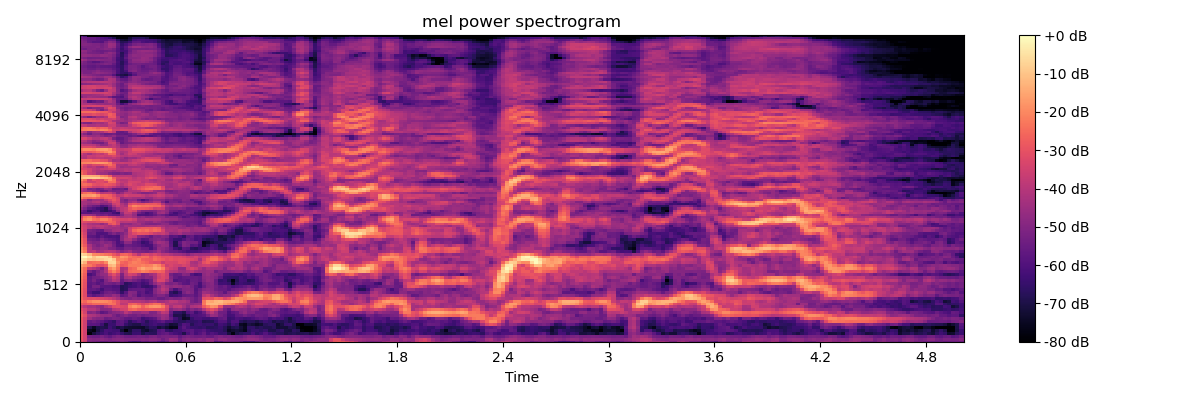

The table this chart was drawn from, first rows:
-2.946775627136230469e+01, -3.538513946533203125e+01, -5.083559799194335938e+01, -5.238161468505859375e+01, -5.397370147705078125e+01, -5.590016174316406250e+01, -5.547075653076171875e+01, -5.317941284179687500e+01, -5.504075622558593750e+01, -5.393915176391601562e+01, -5.165695953369140625e+01, -5.340996551513671875e+01, -5.900964355468750000e+01, -6.111559295654296875e+01, -5.983502197265625000e+01, -5.533963012695312500e+01, -5.633326721191406250e+01, -5.395217132568359375e+01, -5.509213638305664062e+01, -5.849409484863281250e+01, -5.977132415771484375e+01, -5.604046630859375000e+01, -4.859088516235351562e+01, -5.017882537841796875e+01
-2.913220596313476562e+01, -3.507221984863281250e+01, -4.920933532714843750e+01, -5.021418762207031250e+01, -4.978905487060546875e+01, -4.822615051269531250e+01, -4.952729034423828125e+01, -5.116915893554687500e+01, -4.920261383056640625e+01, -4.870969390869140625e+01, -4.844160461425781250e+01, -4.997368240356445312e+01, -4.944991302490234375e+01, -4.946874618530273438e+01, -5.048413467407226562e+01, -4.905571365356445312e+01, -4.967160034179687500e+01, -4.808555603027343750e+01, -4.836861419677734375e+01, -4.979553985595703125e+01, -5.396269989013671875e+01, -5.085949707031250000e+01, -4.485853576660156250e+01, -4.615932464599609375e+01
-2.875378799438476562e+01, -3.474585723876953125e+01, -5.313719940185546875e+01, -5.426645660400390625e+01, -5.413199615478515625e+01, -5.178984832763671875e+01, -5.440723800659179688e+01, -5.676699066162109375e+01, -5.321400451660156250e+01, -5.114702606201171875e+01, -5.217253112792968750e+01, -5.400010299682617188e+01, -5.421762847900390625e+01, -5.403288269042968750e+01, -5.282967376708984375e+01, -5.373851776123046875e+01, -5.460955810546875000e+01, -5.201607513427734375e+01, -5.108249664306640625e+01, -5.397815704345703125e+01, -5.230554962158203125e+01, -5.190465545654296875e+01, -5.258717346191406250e+01, -5.215494155883789062e+01
-2.912111473083496094e+01, -3.512251663208007812e+01, -7.880335235595703125e+01, -7.116603088378906250e+01, -6.716904449462890625e+01, -6.384501647949218750e+01, -6.068796157836914062e+01, -6.421289825439453125e+01, -6.231295394897460938e+01, -6.036360168457031250e+01, -6.508467102050781250e+01, -6.850128173828125000e+01, -6.929080200195312500e+01, -6.427516174316406250e+01, -6.394903564453125000e+01, -6.998739624023437500e+01, -6.628146362304687500e+01, -6.700141906738281250e+01, -6.747361755371093750e+01, -5.895323944091796875e+01, -5.704803466796875000e+01, -5.587896728515625000e+01, -5.953761291503906250e+01, -6.216095733642578125e+01
-2.886225128173828125e+01, -3.488353729248046875e+01, -7.561274719238281250e+01, -7.839627075195312500e+01, -7.056690979003906250e+01, -6.610016632080078125e+01, -6.108872222900390625e+01, -6.218296813964843750e+01, -6.322154235839843750e+01, -6.317075729370117188e+01, -7.196810913085937500e+01, -7.944235992431640625e+01, -7.153291320800781250e+01, -6.589385986328125000e+01, -6.575158691406250000e+01, -7.208134460449218750e+01, -7.360800933837890625e+01, -6.903630065917968750e+01, -6.792914581298828125e+01, -5.994812011718750000e+01, -5.809358978271484375e+01, -6.523164367675781250e+01, -6.698640441894531250e+01, -6.354711532592773438e+01
-2.908367729187011719e+01, -3.510900497436523438e+01, -6.928433990478515625e+01, -7.487745666503906250e+01, -6.971502685546875000e+01, -6.824559020996093750e+01, -6.909912109375000000e+01, -6.293151092529296875e+01, -6.637876892089843750e+01, -7.079350280761718750e+01, -6.885418701171875000e+01, -7.169024658203125000e+01, -7.276824188232421875e+01, -7.287200927734375000e+01, -7.319351196289062500e+01, -7.385600280761718750e+01, -6.986222076416015625e+01, -6.595629882812500000e+01, -6.684913635253906250e+01, -7.210433959960937500e+01, -6.932058715820312500e+01, -7.235144805908203125e+01, -7.632695007324218750e+01, -7.552842712402343750e+01
-2.901958656311035156e+01, -3.502727508544921875e+01, -5.794358825683593750e+01, -5.756031036376953125e+01, -5.861434173583984375e+01, -6.315996551513671875e+01, -7.057771301269531250e+01, -6.403930664062500000e+01, -6.428038787841796875e+01, -5.827798843383789062e+01, -5.780498504638671875e+01, -6.485379791259765625e+01, -6.784318542480468750e+01, -6.959550476074218750e+01, -6.960722351074218750e+01, -6.474443054199218750e+01, -6.620930480957031250e+01, -6.351441192626953125e+01, -6.202125549316406250e+01, -6.435957336425781250e+01, -6.467667388916015625e+01, -6.751112365722656250e+01, -7.235877227783203125e+01, -7.134764099121093750e+01
-2.897976303100585938e+01, -3.495310974121093750e+01, -5.649536895751953125e+01, -5.409212493896484375e+01, -5.640953826904296875e+01, -5.823297882080078125e+01, -6.096310043334960938e+01, -6.317902755737304688e+01, -6.603315734863281250e+01, -5.857008361816406250e+01, -5.712599945068359375e+01, -6.089771270751953125e+01, -6.690653991699218750e+01, -6.250439834594726562e+01, -5.945539855957031250e+01, -6.269887542724609375e+01, -6.772512817382812500e+01, -6.336837768554687500e+01, -6.166567611694335938e+01, -5.914186477661132812e+01, -5.656365203857421875e+01, -6.148448181152343750e+01, -6.131525039672851562e+01, -6.541337585449218750e+01
-2.849200439453125000e+01, -3.447013092041015625e+01, -4.464993667602539062e+01, -4.897821807861328125e+01, -5.012305450439453125e+01, -4.997034454345703125e+01, -5.475677490234375000e+01, -5.354542541503906250e+01, -5.155446243286132812e+01, -5.204586791992187500e+01, -5.379663085937500000e+01, -5.682243347167968750e+01, -5.725065994262695312e+01, -5.511524963378906250e+01, -5.694973754882812500e+01, -6.342310714721679688e+01, -6.116339111328125000e+01, -5.934743499755859375e+01, -5.744322204589843750e+01, -5.086789321899414062e+01, -4.553153610229492188e+01, -4.776800155639648438e+01, -5.532933044433593750e+01, -6.266136932373046875e+01
-2.629999542236328125e+01, -3.153464698791503906e+01, -4.120095825195312500e+01, -4.241077423095703125e+01, -4.444680786132812500e+01, -4.656895065307617188e+01, -4.734864425659179688e+01, -4.659855651855468750e+01, -5.122351074218750000e+01, -5.494141387939453125e+01, -5.165577697753906250e+01, -4.964566802978515625e+01, -5.250453186035156250e+01, -5.325453186035156250e+01, -5.142380523681640625e+01, -5.375159454345703125e+01, -5.197396850585937500e+01, -5.095017623901367188e+01, -4.993746948242187500e+01, -4.784913253784179688e+01, -4.477745819091796875e+01, -4.605366134643554688e+01, -5.820398330688476562e+01, -6.908125305175781250e+01
-2.819630241394042969e+01, -3.434942245483398438e+01, -4.960950088500976562e+01, -4.839653015136718750e+01, -5.240828323364257812e+01, -5.759645462036132812e+01, -5.563777923583984375e+01, -5.141082000732421875e+01, -4.932877349853515625e+01, -4.840164184570312500e+01, -4.669733047485351562e+01, -3.964098358154296875e+01, -4.354119110107421875e+01, -4.766272735595703125e+01, -4.723129653930664062e+01, -4.493658828735351562e+01, -4.489786529541015625e+01, -5.085868072509765625e+01, -5.008234405517578125e+01, -4.426969146728515625e+01, -3.807009124755859375e+01, -4.014241790771484375e+01, -5.542082977294921875e+01, -6.577511596679687500e+01
-3.072254562377929688e+01, -3.544258880615234375e+01, -4.009891891479492188e+01, -4.013831329345703125e+01, -4.400791931152343750e+01, -4.964728164672851562e+01, -4.920012664794921875e+01, -4.820833587646484375e+01, -4.003003692626953125e+01, -3.851167678833007812e+01, -3.488571929931640625e+01, -3.421300125122070312e+01, -2.703498840332031250e+01, -2.559731864929199219e+01, -2.814509963989257812e+01, -2.976475143432617188e+01, -2.896545028686523438e+01, -2.768032455444335938e+01, -2.869049072265625000e+01, -2.850051689147949219e+01, -2.893791389465332031e+01, -3.429794692993164062e+01, -4.951634216308593750e+01, -4.655648803710937500e+01
-3.547880172729492188e+01, -4.044264221191406250e+01, -4.365857315063476562e+01, -4.342431259155273438e+01, -4.601037597656250000e+01, -4.872096252441406250e+01, -4.172408294677734375e+01, -3.754347991943359375e+01, -3.139989280700683594e+01, -3.056787681579589844e+01, -3.193364334106445312e+01, -3.298878097534179688e+01, -2.137966537475585938e+01, -1.793393516540527344e+01, -2.050730133056640625e+01, -2.661949157714843750e+01, -2.186208343505859375e+01, -1.823555755615234375e+01, -1.721896362304687500e+01, -1.812262344360351562e+01, -2.249110031127929688e+01, -3.195468521118164062e+01, -4.317900848388671875e+01, -3.831625747680664062e+01
-2.839555931091308594e+01, -2.973053550720214844e+01, -2.788401222229003906e+01, -2.555631637573242188e+01, -2.549952316284179688e+01, -2.557873916625976562e+01, -2.520753860473632812e+01, -2.291670227050781250e+01, -2.411516380310058594e+01, -3.083981895446777344e+01, -3.890369796752929688e+01, -3.796965789794921875e+01, -2.771462631225585938e+01, -2.625170135498046875e+01, -2.965301513671875000e+01, -3.255821609497070312e+01, -3.030526924133300781e+01, -2.691979598999023438e+01, -2.416839218139648438e+01, -2.490418243408203125e+01, -3.138240432739257812e+01, -3.984595489501953125e+01, -4.095760726928710938e+01, -4.223563766479492188e+01
-2.311839294433593750e+01, -2.588544845581054688e+01, -2.143250274658203125e+01, -1.875018119812011719e+01, -1.860576248168945312e+01, -1.917315673828125000e+01, -1.988732147216796875e+01, -2.184844398498535156e+01, -2.577372360229492188e+01, -3.059306907653808594e+01, -3.641597747802734375e+01, -3.685794067382812500e+01, -3.922588348388671875e+01, -4.032949066162109375e+01, -4.010609054565429688e+01, -4.158230590820312500e+01, -4.376741790771484375e+01, -4.177055358886718750e+01, -4.022394180297851562e+01, -4.423751449584960938e+01, -4.429131317138671875e+01, -4.216567230224609375e+01, -3.824977874755859375e+01, -3.899279403686523438e+01
-2.548426055908203125e+01, -3.048469734191894531e+01, -3.218679809570312500e+01, -3.141669845581054688e+01, -3.238509750366210938e+01, -3.374249267578125000e+01, -3.503867340087890625e+01, -3.671791839599609375e+01, -3.951244735717773438e+01, -4.334494400024414062e+01, -4.832308959960937500e+01, -5.016215896606445312e+01, -5.097607040405273438e+01, -4.863710784912109375e+01, -4.975976181030273438e+01, -5.014671707153320312e+01, -5.286483001708984375e+01, -5.234666061401367188e+01, -5.228504943847656250e+01, -5.513125228881835938e+01, -5.518666839599609375e+01, -5.222034454345703125e+01, -5.049304962158203125e+01, -5.161956024169921875e+01
-2.623434066772460938e+01, -3.213655471801757812e+01, -5.390876388549804688e+01, -5.775451660156250000e+01, -5.547166061401367188e+01, -5.391699981689453125e+01, -4.998180770874023438e+01, -5.002045059204101562e+01, -4.614836120605468750e+01, -4.841433715820312500e+01, -5.763058471679687500e+01, -5.535226058959960938e+01, -4.855075073242187500e+01, -5.200704193115234375e+01, -5.958612442016601562e+01, -5.620968627929687500e+01, -5.731911849975585938e+01, -5.781717681884765625e+01, -5.331248474121093750e+01, -5.024583435058593750e+01, -5.057957458496093750e+01, -5.402928161621093750e+01, -6.391057586669921875e+01, -6.271165466308593750e+01
-2.591289138793945312e+01, -3.197752952575683594e+01, -5.902242279052734375e+01, -6.332925033569335938e+01, -6.359846496582031250e+01, -5.891796112060546875e+01, -5.410895156860351562e+01, -5.310322952270507812e+01, -5.479346847534179688e+01, -5.749219131469726562e+01, -6.544050598144531250e+01, -5.814891815185546875e+01, -4.927905273437500000e+01, -5.047225189208984375e+01, -5.842311477661132812e+01, -5.638921356201171875e+01, -6.181823730468750000e+01, -5.948421478271484375e+01, -5.002778244018554688e+01, -4.571372222900390625e+01, -4.276625442504882812e+01, -4.647608184814453125e+01, -6.531737518310546875e+01, -6.861808776855468750e+01
-2.559886550903320312e+01, -3.160595893859863281e+01, -5.672890472412109375e+01, -5.600473403930664062e+01, -5.785560989379882812e+01, -6.256259918212890625e+01, -5.727563476562500000e+01, -5.731333923339843750e+01, -5.905708312988281250e+01, -5.891689682006835938e+01, -6.841456604003906250e+01, -6.662994384765625000e+01, -5.720709991455078125e+01, -5.631521224975585938e+01, -5.647529602050781250e+01, -5.591056060791015625e+01, -5.981175994873046875e+01, -6.088734054565429688e+01, -5.025535202026367188e+01, -4.471289825439453125e+01, -3.885743331909179688e+01, -4.217184448242187500e+01, -5.416935729980468750e+01, -6.182263183593750000e+01
-2.478011322021484375e+01, -3.077272224426269531e+01, -5.783239364624023438e+01, -5.229572677612304688e+01, -5.244666290283203125e+01, -5.782299423217773438e+01, -5.862461090087890625e+01, -5.872338104248046875e+01, -6.032965850830078125e+01, -6.030005264282226562e+01, -6.839584350585937500e+01, -6.676820373535156250e+01, -6.353635787963867188e+01, -6.237470245361328125e+01, -5.945425415039062500e+01, -6.444191741943359375e+01, -6.561125183105468750e+01, -6.359428024291992188e+01, -5.739666748046875000e+01, -4.763689422607421875e+01, -4.104605102539062500e+01, -4.463740921020507812e+01, -4.832789611816406250e+01, -4.645199584960937500e+01
-2.435214996337890625e+01, -3.039005279541015625e+01, -5.721524047851562500e+01, -5.582651519775390625e+01, -5.889400482177734375e+01, -5.682877349853515625e+01, -5.181447219848632812e+01, -5.309443664550781250e+01, -5.418289947509765625e+01, -5.196171569824218750e+01, -5.806483840942382812e+01, -6.704951477050781250e+01, -6.510885620117187500e+01, -6.186737060546875000e+01, -5.987282180786132812e+01, -6.338938522338867188e+01, -6.129745483398437500e+01, -5.454570388793945312e+01, -4.746306610107421875e+01, -4.176899719238281250e+01, -4.326457977294921875e+01, -5.034941864013671875e+01, -5.173897552490234375e+01, -5.046865463256835938e+01
-2.367212677001953125e+01, -2.970374298095703125e+01, -5.648586654663085938e+01, -5.199468994140625000e+01, -5.664878082275390625e+01, -5.956009674072265625e+01, -5.039963912963867188e+01, -4.614039230346679688e+01, -4.020436096191406250e+01, -4.274259185791015625e+01, -5.571052551269531250e+01, -5.077430343627929688e+01, -4.925823974609375000e+01, -5.298486709594726562e+01, -5.566554260253906250e+01, -6.014656829833984375e+01, -5.795396041870117188e+01, -5.405442428588867188e+01, -4.125648880004882812e+01, -3.257836914062500000e+01, -3.308136367797851562e+01, -4.093086242675781250e+01, -4.857527160644531250e+01, -6.021157836914062500e+01
-2.238933563232421875e+01, -2.839006805419921875e+01, -5.709732818603515625e+01, -5.371716308593750000e+01, -5.296389389038085938e+01, -5.113740921020507812e+01, -4.775960922241210938e+01, -4.404397583007812500e+01, -3.664041519165039062e+01, -4.060353088378906250e+01, -5.291803741455078125e+01, -4.327475738525390625e+01, -4.185585784912109375e+01, -4.718046569824218750e+01, -4.974217224121093750e+01, -5.207384490966796875e+01, -4.934375762939453125e+01, -5.008346939086914062e+01, -4.284521102905273438e+01, -3.496422576904296875e+01, -3.233681488037109375e+01, -3.559227371215820312e+01, -5.007118225097656250e+01, -5.623691940307617188e+01
-2.129283332824707031e+01, -2.729492950439453125e+01, -6.168083953857421875e+01, -5.838571166992187500e+01, -5.031264495849609375e+01, -4.726133728027343750e+01, -4.631208419799804688e+01, -3.646385955810546875e+01, -3.147688293457031250e+01, -3.726993179321289062e+01, -5.116728591918945312e+01, -3.948112106323242188e+01, -3.412432479858398438e+01, -3.617205810546875000e+01, -4.259213256835937500e+01, -5.104064941406250000e+01, -4.846497344970703125e+01, -4.438422393798828125e+01, -4.206143188476562500e+01, -3.381906127929687500e+01, -3.151456069946289062e+01, -3.591766357421875000e+01, -5.254049682617187500e+01, -5.601234436035156250e+01
-1.989762687683105469e+01, -2.589371109008789062e+01, -5.244649887084960938e+01, -5.716422653198242188e+01, -5.217344284057617188e+01, -4.774736404418945312e+01, -4.067726135253906250e+01, -2.668021202087402344e+01, -2.144631385803222656e+01, -2.679553413391113281e+01, -4.250153350830078125e+01, -3.730847167968750000e+01, -2.583956909179687500e+01, -2.461492538452148438e+01, -2.393837165832519531e+01, -2.089041709899902344e+01, -2.248040390014648438e+01, -2.559861755371093750e+01, -2.670918655395507812e+01, -2.536317825317382812e+01, -2.739796829223632812e+01, -3.532793426513671875e+01, -3.995008087158203125e+01, -4.097810363769531250e+01
-1.961969375610351562e+01, -2.518108749389648438e+01, -3.780693817138671875e+01, -4.036064910888671875e+01, -4.412330627441406250e+01, -5.119357299804687500e+01, -4.141497039794921875e+01, -2.049067687988281250e+01, -1.608638381958007812e+01, -2.350889015197753906e+01, -4.216025543212890625e+01, -4.035956954956054688e+01, -2.709237670898437500e+01, -2.480019378662109375e+01, -1.832075119018554688e+01, -1.467542266845703125e+01, -1.771881294250488281e+01, -1.788076400756835938e+01, -1.452455520629882812e+01, -1.566152858734130859e+01, -2.062693214416503906e+01, -3.144201469421386719e+01, -3.482764434814453125e+01, -3.718563079833984375e+01
-1.565519332885742188e+01, -1.894049453735351562e+01, -2.222560119628906250e+01, -2.640863990783691406e+01, -3.107477951049804688e+01, -3.128926277160644531e+01, -2.851887702941894531e+01, -1.280729675292968750e+01, -1.069310760498046875e+01, -2.101794052124023438e+01, -2.819425582885742188e+01, -2.666498374938964844e+01, -2.190896987915039062e+01, -2.232290267944335938e+01, -2.235202407836914062e+01, -2.079404830932617188e+01, -2.189091110229492188e+01, -2.108992767333984375e+01, -1.744107627868652344e+01, -2.002040100097656250e+01, -2.713105773925781250e+01, -3.537461090087890625e+01, -3.283806991577148438e+01, -3.500654983520507812e+01
-7.340465545654296875e+00, -1.295695304870605469e+01, -2.506142425537109375e+01, -2.382075119018554688e+01, -2.306573867797851562e+01, -2.509447860717773438e+01, -1.999994277954101562e+01, -7.117298126220703125e+00, -6.468441009521484375e+00, -1.763351440429687500e+01, -2.560204315185546875e+01, -2.693376922607421875e+01, -2.364745521545410156e+01, -2.109637069702148438e+01, -2.226474761962890625e+01, -2.443548965454101562e+01, -2.635055923461914062e+01, -2.984698295593261719e+01, -3.098246574401855469e+01, -3.071216773986816406e+01, -3.636792755126953125e+01, -3.277883911132812500e+01, -3.289297103881835938e+01, -3.348338317871093750e+01
-4.027153015136718750e+00, -5.834846496582031250e+00, -9.310214996337890625e+00, -1.047238349914550781e+01, -8.941082000732421875e+00, -8.741058349609375000e+00, -6.519214630126953125e+00, -5.027439117431640625e+00, -9.272638320922851562e+00, -2.130913162231445312e+01, -2.051865768432617188e+01, -2.190446281433105469e+01, -2.599221038818359375e+01, -2.379001617431640625e+01, -2.180377578735351562e+01, -2.702863693237304688e+01, -2.764536666870117188e+01, -2.871771812438964844e+01, -2.483775329589843750e+01, -2.677089691162109375e+01, -2.838882827758789062e+01, -3.115297126770019531e+01, -2.960251426696777344e+01, -3.111336135864257812e+01
-6.609077453613281250e-01, 1.907348632812500000e-06, -4.330783843994140625e+00, -9.470893859863281250e+00, -5.707853317260742188e+00, -5.241901397705078125e+00, -5.827613830566406250e+00, -1.028013038635253906e+01, -2.116209411621093750e+01, -2.342488098144531250e+01, -1.696857833862304688e+01, -1.874215698242187500e+01, -2.365756225585937500e+01, -2.553627777099609375e+01, -2.654650688171386719e+01, -2.400006484985351562e+01, -2.440274810791015625e+01, -2.998649597167968750e+01, -2.615441131591796875e+01, -2.785866928100585938e+01, -3.085880279541015625e+01, -3.087772178649902344e+01, -3.006981468200683594e+01, -3.206899261474609375e+01
-5.615690231323242188e+00, -7.961967468261718750e+00, -1.199505996704101562e+01, -1.939605903625488281e+01, -2.055838394165039062e+01, -2.168092346191406250e+01, -2.317217254638671875e+01, -2.462548637390136719e+01, -2.881024742126464844e+01, -3.273360061645507812e+01, -2.654087638854980469e+01, -2.561870384216308594e+01, -2.838926124572753906e+01, -3.459737014770507812e+01, -4.070802307128906250e+01, -3.420895767211914062e+01, -3.257883834838867188e+01, -3.576803207397460938e+01, -3.333453750610351562e+01, -3.611698532104492188e+01, -3.946444702148437500e+01, -3.922380447387695312e+01, -4.172649383544921875e+01, -4.401836395263671875e+01
-1.614366912841796875e+01, -2.157207489013671875e+01, -3.911256027221679688e+01, -3.819007110595703125e+01, -4.419182968139648438e+01, -4.354788970947265625e+01, -4.065375518798828125e+01, -3.934591293334960938e+01, -4.013102722167968750e+01, -4.418744659423828125e+01, -5.001122283935546875e+01, -4.692917633056640625e+01, -4.388317108154296875e+01, -4.959522247314453125e+01, -5.065233612060546875e+01, -5.199207687377929688e+01, -5.327281951904296875e+01, -5.068297958374023438e+01, -4.820262145996093750e+01, -4.371405029296875000e+01, -4.887871551513671875e+01, -5.204103088378906250e+01, -5.488350677490234375e+01, -5.553109741210937500e+01
-1.868198394775390625e+01, -2.438194084167480469e+01, -4.042494201660156250e+01, -4.763500976562500000e+01, -4.833663177490234375e+01, -4.618063735961914062e+01, -4.645656967163085938e+01, -5.049678039550781250e+01, -5.109423828125000000e+01, -5.533599853515625000e+01, -5.639867401123046875e+01, -5.174098587036132812e+01, -5.168949127197265625e+01, -5.358646774291992188e+01, -5.280429077148437500e+01, -5.584009552001953125e+01, -5.568012237548828125e+01, -6.160065841674804688e+01, -5.555621719360351562e+01, -4.662369537353515625e+01, -4.781388092041015625e+01, -5.067155075073242188e+01, -5.597889709472656250e+01, -6.329558944702148438e+01
-2.218904685974121094e+01, -2.820638656616210938e+01, -4.261068344116210938e+01, -4.890045928955078125e+01, -5.187302017211914062e+01, -4.913592529296875000e+01, -4.488664245605468750e+01, -4.743675994873046875e+01, -5.297295379638671875e+01, -5.987680053710937500e+01, -6.098484802246093750e+01, -5.464196395874023438e+01, -5.487786865234375000e+01, -5.629323577880859375e+01, -5.727571487426757812e+01, -6.088840103149414062e+01, -6.235897827148437500e+01, -6.126880645751953125e+01, -5.357693099975585938e+01, -4.881045532226562500e+01, -4.623310089111328125e+01, -4.719324111938476562e+01, -5.784523391723632812e+01, -6.911338043212890625e+01
-2.418254089355468750e+01, -3.028716850280761719e+01, -4.909601593017578125e+01, -5.151650238037109375e+01, -5.085113525390625000e+01, -4.794016265869140625e+01, -5.052946090698242188e+01, -4.915762329101562500e+01, -5.423054885864257812e+01, -6.055430603027343750e+01, -5.692189788818359375e+01, -4.805831527709960938e+01, -4.817942810058593750e+01, -5.625067901611328125e+01, -5.833586883544921875e+01, -6.490601348876953125e+01, -6.263456726074218750e+01, -5.710280227661132812e+01, -4.812180328369140625e+01, -4.352281570434570312e+01, -4.520981597900390625e+01, -4.817470550537109375e+01, -5.888575744628906250e+01, -6.852403259277343750e+01
-2.489491462707519531e+01, -3.077810096740722656e+01, -5.292154693603515625e+01, -5.422406005859375000e+01, -5.623416137695312500e+01, -5.175163269042968750e+01, -5.548446655273437500e+01, -5.743447113037109375e+01, -5.854818725585937500e+01, -6.045140075683593750e+01, -4.961053848266601562e+01, -4.265162658691406250e+01, -4.131247329711914062e+01, -4.799462127685546875e+01, -5.435017395019531250e+01, -5.963763046264648438e+01, -5.828073120117187500e+01, -5.292142486572265625e+01, -5.019205093383789062e+01, -4.884981918334960938e+01, -5.140847015380859375e+01, -5.492826843261718750e+01, -5.998544311523437500e+01, -6.440666198730468750e+01
-2.686787223815917969e+01, -3.288360595703125000e+01, -5.729455566406250000e+01, -5.783426666259765625e+01, -6.048326492309570312e+01, -5.696509170532226562e+01, -6.016439056396484375e+01, -6.118673706054687500e+01, -6.033378219604492188e+01, -6.187044906616210938e+01, -4.961957931518554688e+01, -4.451361083984375000e+01, -3.683810424804687500e+01, -3.857354354858398438e+01, -4.806428146362304688e+01, -4.963478851318359375e+01, -5.213658905029296875e+01, -5.579472351074218750e+01, -5.044200134277343750e+01, -5.120692443847656250e+01, -4.875126266479492188e+01, -5.056513214111328125e+01, -5.881851577758789062e+01, -5.804338836669921875e+01
-2.852909469604492188e+01, -3.456503677368164062e+01, -5.482552337646484375e+01, -5.365124893188476562e+01, -5.989348220825195312e+01, -6.045819091796875000e+01, -5.977847290039062500e+01, -5.417474365234375000e+01, -5.058142089843750000e+01, -5.399578475952148438e+01, -5.113094329833984375e+01, -4.694984054565429688e+01, -3.717303085327148438e+01, -3.208894729614257812e+01, -2.931886100769042969e+01, -2.988245010375976562e+01, -3.022029685974121094e+01, -3.271810150146484375e+01, -3.644169616699218750e+01, -3.754239273071289062e+01, -3.642043304443359375e+01, -4.042454147338867188e+01, -4.737725830078125000e+01, -4.611215209960937500e+01
-3.049315834045410156e+01, -3.606794738769531250e+01, -5.191613388061523438e+01, -5.365141677856445312e+01, -5.567320632934570312e+01, -5.663325500488281250e+01, -4.839178466796875000e+01, -4.770664978027343750e+01, -4.358253479003906250e+01, -4.287860870361328125e+01, -4.467397689819335938e+01, -4.908936309814453125e+01, -3.519237136840820312e+01, -2.642835998535156250e+01, -2.352013778686523438e+01, -2.538396835327148438e+01, -2.366994094848632812e+01, -2.693275833129882812e+01, -2.480500030517578125e+01, -2.647695350646972656e+01, -3.386373901367187500e+01, -4.273196792602539062e+01, -4.206685638427734375e+01, -4.313933181762695312e+01
-3.127787590026855469e+01, -3.524851608276367188e+01, -3.961229324340820312e+01, -4.398899841308593750e+01, -4.187925720214843750e+01, -3.994243621826171875e+01, -4.264024353027343750e+01, -4.326286697387695312e+01, -4.435765838623046875e+01, -4.374449920654296875e+01, -4.572623443603515625e+01, -4.580133438110351562e+01, -3.674771118164062500e+01, -3.218349075317382812e+01, -2.997963333129882812e+01, -2.811616516113281250e+01, -2.755681037902832031e+01, -2.835502433776855469e+01, -2.671813964843750000e+01, -2.871944999694824219e+01, -3.834155273437500000e+01, -4.424742889404296875e+01, -4.310769653320312500e+01, -4.273930358886718750e+01
-3.253483963012695312e+01, -3.565399551391601562e+01, -3.923704910278320312e+01, -4.026986694335937500e+01, -3.866279602050781250e+01, -3.859737777709960938e+01, -4.078654479980468750e+01, -4.302979278564453125e+01, -3.968278884887695312e+01, -4.226882934570312500e+01, -4.688937377929687500e+01, -4.324205398559570312e+01, -4.427772140502929688e+01, -4.373738098144531250e+01, -4.464619445800781250e+01, -4.529962158203125000e+01, -4.373206710815429688e+01, -4.261386108398437500e+01, -4.287625885009765625e+01, -4.156433105468750000e+01, -4.360708618164062500e+01, -4.595912933349609375e+01, -4.511100387573242188e+01, -4.576544189453125000e+01
-3.430236434936523438e+01, -3.784357070922851562e+01, -4.160906219482421875e+01, -4.318134307861328125e+01, -4.373026275634765625e+01, -4.683966827392578125e+01, -4.311702728271484375e+01, -3.106350517272949219e+01, -2.773848915100097656e+01, -3.376146697998046875e+01, -4.822067642211914062e+01, -4.731905364990234375e+01, -4.798635864257812500e+01, -4.441095352172851562e+01, -4.292774200439453125e+01, -4.776968002319335938e+01, -5.016411590576171875e+01, -5.105845642089843750e+01, -5.113806152343750000e+01, -5.055654907226562500e+01, -4.764330673217773438e+01, -4.795973968505859375e+01, -5.299603271484375000e+01, -5.483178329467773438e+01
-3.105986976623535156e+01, -3.170605087280273438e+01, -3.288018798828125000e+01, -3.231105804443359375e+01, -3.038301849365234375e+01, -2.958252334594726562e+01, -2.812258720397949219e+01, -2.569338798522949219e+01, -2.812445068359375000e+01, -3.458777999877929688e+01, -3.976663970947265625e+01, -3.921555328369140625e+01, -3.930519104003906250e+01, -4.079533386230468750e+01, -4.486817932128906250e+01, -4.556404113769531250e+01, -4.809246826171875000e+01, -4.846771240234375000e+01, -4.438542175292968750e+01, -4.628731536865234375e+01, -4.896979904174804688e+01, -5.102028656005859375e+01, -5.347061538696289062e+01, -5.552842712402343750e+01
-2.875527000427246094e+01, -2.082170867919921875e+01, -1.843235206604003906e+01, -2.317834663391113281e+01, -2.481566810607910156e+01, -2.112165451049804688e+01, -2.094649887084960938e+01, -2.490886306762695312e+01, -3.052329063415527344e+01, -3.260191726684570312e+01, -3.387251281738281250e+01, -3.461595916748046875e+01, -3.308021163940429688e+01, -3.609189224243164062e+01, -4.387641525268554688e+01, -4.323839569091796875e+01, -4.073230743408203125e+01, -4.241269302368164062e+01, -4.172470092773437500e+01, -4.192733001708984375e+01, -4.495674896240234375e+01, -4.503799819946289062e+01, -4.657608032226562500e+01, -4.680648422241210938e+01
-3.389879608154296875e+01, -2.435559082031250000e+01, -2.180453491210937500e+01, -2.719931793212890625e+01, -3.398857879638671875e+01, -3.106859016418457031e+01, -3.081510162353515625e+01, -3.519090652465820312e+01, -3.674479675292968750e+01, -4.055038833618164062e+01, -4.347188949584960938e+01, -4.193246841430664062e+01, -4.156608581542968750e+01, -4.446393203735351562e+01, -4.922370910644531250e+01, -4.714787292480468750e+01, -5.008244705200195312e+01, -4.960461044311523438e+01, -4.745551681518554688e+01, -4.648580932617187500e+01, -4.692958068847656250e+01, -5.149006652832031250e+01, -4.946096801757812500e+01, -4.971297454833984375e+01
-4.406855010986328125e+01, -4.411160659790039062e+01, -4.524753570556640625e+01, -4.706747436523437500e+01, -5.254905319213867188e+01, -5.327198791503906250e+01, -5.196440124511718750e+01, -5.559479522705078125e+01, -5.672196960449218750e+01, -5.746730041503906250e+01, -4.969306182861328125e+01, -4.209433364868164062e+01, -4.174340057373046875e+01, -4.680554962158203125e+01, -6.020012283325195312e+01, -5.990567779541015625e+01, -6.086499786376953125e+01, -5.896296310424804688e+01, -5.587200927734375000e+01, -5.129095458984375000e+01, -5.364049148559570312e+01, -5.658435058593750000e+01, -6.121143341064453125e+01, -6.089839935302734375e+01
-5.734130096435546875e+01, -5.781451034545898438e+01, -5.877946472167968750e+01, -5.569809722900390625e+01, -5.571191406250000000e+01, -5.737157440185546875e+01, -5.650276184082031250e+01, -5.685270690917968750e+01, -6.196411514282226562e+01, -6.447457885742187500e+01, -4.712259292602539062e+01, -3.742156219482421875e+01, -3.776256942749023438e+01, -4.494808959960937500e+01, -5.338073730468750000e+01, -5.688487625122070312e+01, -6.144503402709960938e+01, -5.868220520019531250e+01, -5.324483489990234375e+01, -4.513938140869140625e+01, -4.349330139160156250e+01, -4.912197113037109375e+01, -5.842306518554687500e+01, -6.252984619140625000e+01
-5.297930145263671875e+01, -5.721667480468750000e+01, -6.528282165527343750e+01, -6.118499374389648438e+01, -5.983000183105468750e+01, -6.626026916503906250e+01, -6.832135772705078125e+01, -6.457415008544921875e+01, -5.956018447875976562e+01, -4.865731430053710938e+01, -4.014108276367187500e+01, -3.693094253540039062e+01, -3.218195343017578125e+01, -3.410091400146484375e+01, -4.574009323120117188e+01, -5.049571609497070312e+01, -5.092117691040039062e+01, -5.134059524536132812e+01, -5.035362625122070312e+01, -4.672697067260742188e+01, -4.472617340087890625e+01, -4.770180511474609375e+01, -5.408550262451171875e+01, -5.541281509399414062e+01
-4.644528198242187500e+01, -5.121929931640625000e+01, -5.716736221313476562e+01, -5.962010574340820312e+01, -6.308938217163085938e+01, -6.477970886230468750e+01, -6.869647216796875000e+01, -5.772986602783203125e+01, -4.940570831298828125e+01, -4.348423767089843750e+01, -3.959030532836914062e+01, -3.772158813476562500e+01, -2.997003364562988281e+01, -2.606383514404296875e+01, -2.774265670776367188e+01, -2.842075920104980469e+01, -2.908500099182128906e+01, -3.152774047851562500e+01, -3.647883987426757812e+01, -3.488531494140625000e+01, -3.711320495605468750e+01, -4.765578079223632812e+01, -5.052330780029296875e+01, -5.062411880493164062e+01
-4.164057159423828125e+01, -4.657212829589843750e+01, -5.114691543579101562e+01, -5.463793945312500000e+01, -5.593148422241210938e+01, -6.051705932617187500e+01, -5.849598312377929688e+01, -5.305559539794921875e+01, -4.213190078735351562e+01, -3.620674514770507812e+01, -3.958341217041015625e+01, -4.219079589843750000e+01, -2.575649261474609375e+01, -2.021305656433105469e+01, -2.202327156066894531e+01, -2.368798828125000000e+01, -2.324604797363281250e+01, -2.412988662719726562e+01, -2.535587310791015625e+01, -2.548883819580078125e+01, -3.145791625976562500e+01, -4.229397201538085938e+01, -4.515228271484375000e+01, -4.199658966064453125e+01
-4.233689498901367188e+01, -4.329272842407226562e+01, -4.641948699951171875e+01, -4.551585388183593750e+01, -4.479634475708007812e+01, -4.923040771484375000e+01, -4.812152862548828125e+01, -4.711711883544921875e+01, -3.641348648071289062e+01, -3.403208541870117188e+01, -4.152360916137695312e+01, -4.514548873901367188e+01, -3.240023422241210938e+01, -2.988673973083496094e+01, -3.128974533081054688e+01, -3.066137313842773438e+01, -2.895394706726074219e+01, -2.932934761047363281e+01, -2.850810050964355469e+01, -3.084175872802734375e+01, -4.115171813964843750e+01, -4.896556472778320312e+01, -4.918035125732421875e+01, -4.690186309814453125e+01
-4.240695953369140625e+01, -4.301651000976562500e+01, -4.443923187255859375e+01, -4.096762084960937500e+01, -3.998394393920898438e+01, -4.313465881347656250e+01, -4.452463531494140625e+01, -3.796445846557617188e+01, -3.190558242797851562e+01, -3.459646987915039062e+01, -4.793589782714843750e+01, -5.048511123657226562e+01, -4.430890655517578125e+01, -4.148941802978515625e+01, -4.606228637695312500e+01, -5.170102310180664062e+01, -4.978003692626953125e+01, -4.653857803344726562e+01, -4.133084869384765625e+01, -4.134879302978515625e+01, -5.150278472900390625e+01, -5.929339981079101562e+01, -5.177806854248046875e+01, -5.188367462158203125e+01
-3.510734176635742188e+01, -4.030359268188476562e+01, -4.861157989501953125e+01, -4.394162750244140625e+01, -4.384169387817382812e+01, -4.458482360839843750e+01, -3.835510253906250000e+01, -3.284877395629882812e+01, -2.901260375976562500e+01, -3.326782989501953125e+01, -4.852974700927734375e+01, -5.269506072998046875e+01, -4.702325820922851562e+01, -4.735559463500976562e+01, -5.442807769775390625e+01, -6.085005950927734375e+01, -5.618699645996093750e+01, -5.019005966186523438e+01, -4.699299621582031250e+01, -4.764058303833007812e+01, -4.869765472412109375e+01, -5.341019439697265625e+01, -5.154271316528320312e+01, -5.365543746948242188e+01
-2.115056610107421875e+01, -2.477731704711914062e+01, -2.595069885253906250e+01, -2.460413742065429688e+01, -2.696469306945800781e+01, -3.080796241760253906e+01, -2.740070343017578125e+01, -2.640220260620117188e+01, -2.967311477661132812e+01, -3.468454742431640625e+01, -4.559687042236328125e+01, -4.281233596801757812e+01, -4.209167861938476562e+01, -4.376666259765625000e+01, -4.452516555786132812e+01, -4.274850845336914062e+01, -4.572576522827148438e+01, -4.673753738403320312e+01, -4.201292419433593750e+01, -4.053220367431640625e+01, -4.172068786621093750e+01, -4.642737960815429688e+01, -4.541262817382812500e+01, -4.902153778076171875e+01
-1.717358589172363281e+01, -1.799474334716796875e+01, -1.705289840698242188e+01, -1.544976425170898438e+01, -1.933658981323242188e+01, -2.621005249023437500e+01, -2.584075736999511719e+01, -2.746434974670410156e+01, -3.239217376708984375e+01, -3.875487518310546875e+01, -3.794018173217773438e+01, -3.391903686523437500e+01, -3.601920318603515625e+01, -3.595476913452148438e+01, -3.613973999023437500e+01, -3.822042083740234375e+01, -4.182340621948242188e+01, -3.946804428100585938e+01, -3.772809982299804688e+01, -3.533808135986328125e+01, -3.695362472534179688e+01, -4.201329421997070312e+01, -4.155485153198242188e+01, -4.533195495605468750e+01
-2.856498908996582031e+01, -2.482479858398437500e+01, -2.331539916992187500e+01, -2.660089302062988281e+01, -3.400139999389648438e+01, -4.019050598144531250e+01, -3.891378784179687500e+01, -3.783112335205078125e+01, -4.257865142822265625e+01, -5.015220642089843750e+01, -4.619287109375000000e+01, -4.023632049560546875e+01, -3.955421447753906250e+01, -4.383728790283203125e+01, -4.693032073974609375e+01, -5.058603668212890625e+01, -5.035307312011718750e+01, -4.883618164062500000e+01, -4.708345794677734375e+01, -3.916262435913085938e+01, -4.063822555541992188e+01, -4.790036773681640625e+01, -5.038564682006835938e+01, -4.939978408813476562e+01
-3.882382202148437500e+01, -4.305974960327148438e+01, -4.644178390502929688e+01, -4.970191192626953125e+01, -5.206474304199218750e+01, -5.652170562744140625e+01, -5.446762084960937500e+01, -4.996763229370117188e+01, -5.218160629272460938e+01, -5.102720642089843750e+01, -5.156660461425781250e+01, -4.822341156005859375e+01, -4.148796081542968750e+01, -4.104730606079101562e+01, -4.023226928710937500e+01, -3.554998779296875000e+01, -3.347447204589843750e+01, -3.701248931884765625e+01, -4.413043212890625000e+01, -4.603461456298828125e+01, -4.586141204833984375e+01, -5.169754791259765625e+01, -5.222050476074218750e+01, -4.980312728881835938e+01
-3.619327163696289062e+01, -4.182249450683593750e+01, -5.156118774414062500e+01, -4.974680328369140625e+01, -5.349785614013671875e+01, -5.152280044555664062e+01, -4.554029846191406250e+01, -4.703194046020507812e+01, -5.502616500854492188e+01, -5.448205566406250000e+01, -5.309051132202148438e+01, -5.627515411376953125e+01, -4.069616699218750000e+01, -3.418051147460937500e+01, -3.019445800781250000e+01, -2.749580955505371094e+01, -2.415209197998046875e+01, -2.332917213439941406e+01, -2.474680519104003906e+01, -2.478976440429687500e+01, -3.101142501831054688e+01, -4.244795608520507812e+01, -4.003839111328125000e+01, -4.279069519042968750e+01
-2.852395248413085938e+01, -2.859580993652343750e+01, -3.150707626342773438e+01, -3.579425811767578125e+01, -3.682608032226562500e+01, -3.559503936767578125e+01, -3.319055938720703125e+01, -3.564268493652343750e+01, -3.869136047363281250e+01, -4.255580139160156250e+01, -4.443866729736328125e+01, -4.160389709472656250e+01, -3.709818267822265625e+01, -3.460366439819335938e+01, -3.212556457519531250e+01, -2.922282409667968750e+01, -2.733836174011230469e+01, -2.645748519897460938e+01, -2.458059310913085938e+01, -2.536154556274414062e+01, -3.258071136474609375e+01, -4.466889190673828125e+01, -4.437607574462890625e+01, -4.236631011962890625e+01
-2.494317245483398438e+01, -2.431865119934082031e+01, -2.612991714477539062e+01, -3.022985458374023438e+01, -3.165493392944335938e+01, -3.054157066345214844e+01, -2.839482498168945312e+01, -2.957883071899414062e+01, -3.108696174621582031e+01, -3.643772888183593750e+01, -4.054643249511718750e+01, -3.665210723876953125e+01, -3.241000747680664062e+01, -3.524194335937500000e+01, -3.704290008544921875e+01, -3.600455474853515625e+01, -3.194648170471191406e+01, -3.222449874877929688e+01, -3.401695632934570312e+01, -3.861219406127929688e+01, -4.066496658325195312e+01, -4.286601257324218750e+01, -4.415962982177734375e+01, -4.171608352661132812e+01
-2.406660079956054688e+01, -2.909618568420410156e+01, -3.561174774169921875e+01, -3.558953475952148438e+01, -3.172027969360351562e+01, -3.133717346191406250e+01, -3.457158279418945312e+01, -2.438169097900390625e+01, -2.459495162963867188e+01, -3.383911895751953125e+01, -3.776234436035156250e+01, -3.869887924194335938e+01, -3.388757705688476562e+01, -3.416664505004882812e+01, -3.491418075561523438e+01, -3.907138061523437500e+01, -3.740474700927734375e+01, -3.955502319335937500e+01, -4.101177215576171875e+01, -3.995970916748046875e+01, -4.177575683593750000e+01, -4.240130233764648438e+01, -4.197054290771484375e+01, -3.976446151733398438e+01
... 67 more rows
